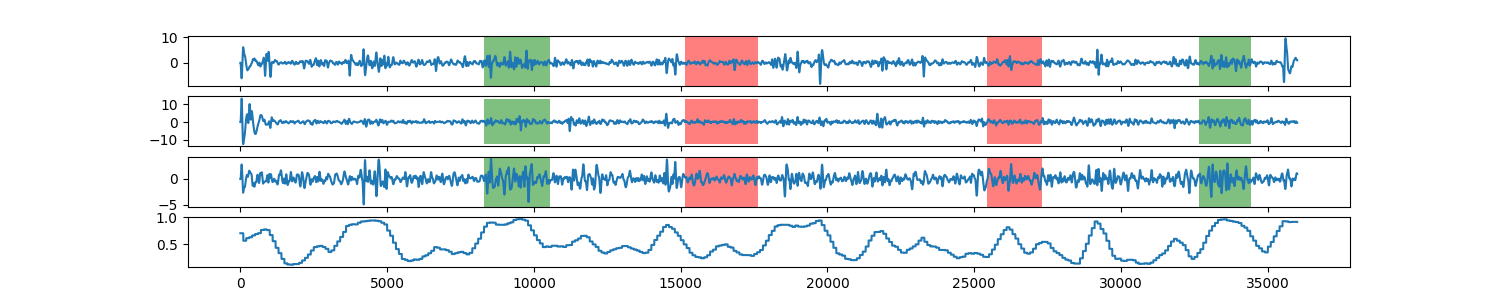

The data file committed next to this chart (first rows):
0, 0.707093487469
1, 0.7071
2, 0.7071
3, 0.7071
4, 0.7071
5, 0.7071
6, 0.7071
7, 0.7071
8, 0.7071
9, 0.7071
10, 0.7071
11, 0.7071
12, 0.7071
13, 0.7071
14, 0.7071
15, 0.7071
16, 0.7071
17, 0.7071
18, 0.7071
19, 0.7071
20, 0.7071
21, 0.7071
22, 0.7071
23, 0.7071
24, 0.7071
25, 0.7071
26, 0.7071
27, 0.7071
28, 0.7071
29, 0.7071
30, 0.7071
31, 0.7071
32, 0.7071
33, 0.7071
34, 0.7071
35, 0.7071
36, 0.7071
37, 0.7071
38, 0.7071
39, 0.7071
40, 0.7071
41, 0.7071
42, 0.7071
43, 0.7071
44, 0.7071
45, 0.7071
46, 0.7071
47, 0.7071
48, 0.7071
49, 0.7071
50, 0.7071
51, 0.7071
52, 0.7071
53, 0.7071
54, 0.7071
55, 0.7071
56, 0.7071
57, 0.7071
58, 0.7071
59, 0.7071
60, 0.7071
... 35,939 more rows
